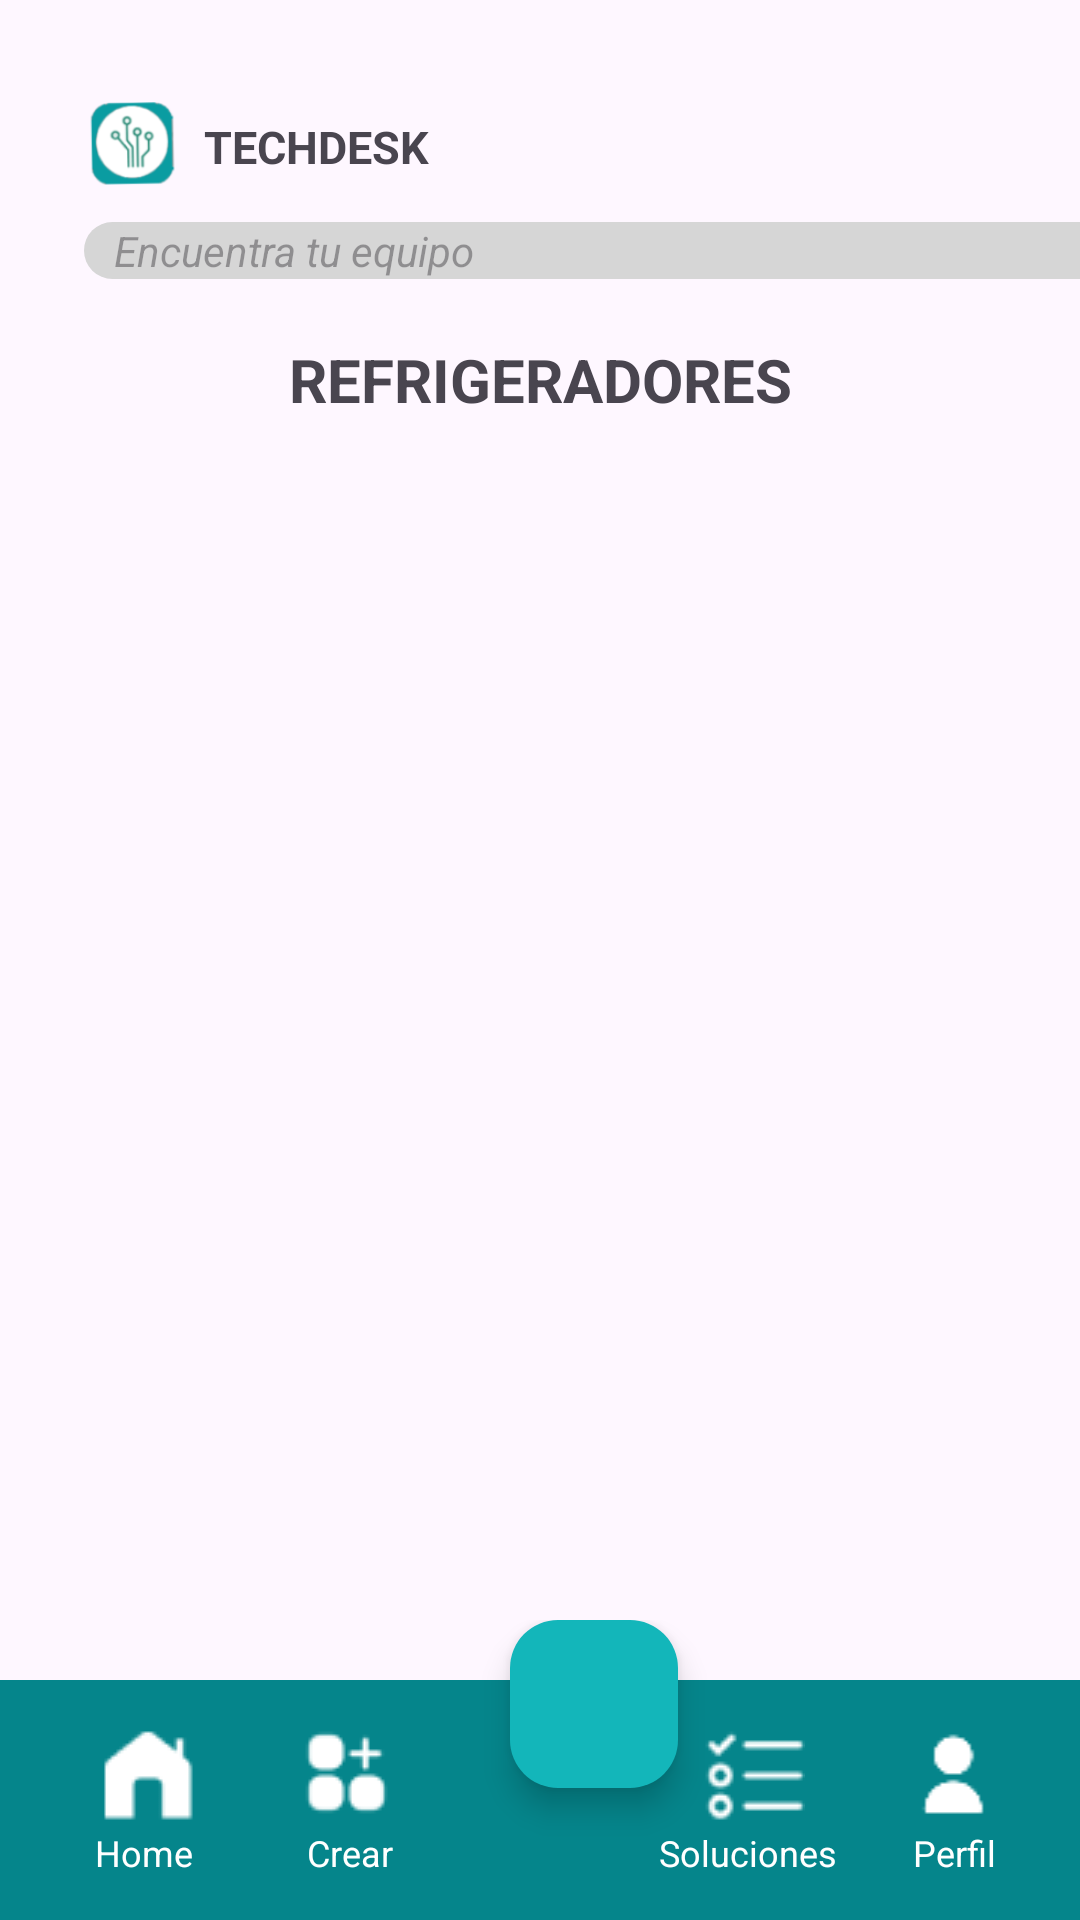

Write the Android layout XML for this screen, with the resource values it uses.
<!-- AndroidManifest.xml: application theme Theme.Apptechdesk2023 -->
<!-- res/layout/activity_refrigerador.xml -->
<?xml version="1.0" encoding="utf-8"?>
<androidx.constraintlayout.widget.ConstraintLayout xmlns:android="http://schemas.android.com/apk/res/android"
    xmlns:app="http://schemas.android.com/apk/res-auto"
    xmlns:tools="http://schemas.android.com/tools"
    android:layout_width="match_parent"
    android:layout_height="match_parent"
    tools:context=".Activity.Domain.CPUActivity">

    <ScrollView
        android:layout_width="match_parent"
        android:layout_height="0dp"
        app:layout_constraintBottom_toTopOf="@+id/coordinatorLayout"
        app:layout_constraintEnd_toEndOf="parent"
        app:layout_constraintStart_toStartOf="parent"
        app:layout_constraintTop_toTopOf="parent">

        <LinearLayout
            android:layout_width="match_parent"
            android:layout_height="wrap_content"
            android:orientation="vertical">

            <androidx.constraintlayout.widget.ConstraintLayout
                android:layout_width="match_parent"
                android:layout_height="wrap_content">

                <ImageView
                    android:id="@+id/imageView5"
                    android:layout_width="32dp"
                    android:layout_height="36dp"
                    android:layout_marginStart="28dp"
                    android:layout_marginTop="30dp"
                    app:layout_constraintStart_toStartOf="parent"
                    app:layout_constraintTop_toTopOf="parent"
                    app:srcCompat="@drawable/logo"
                    tools:srcCompat="@drawable/logo" />

                <TextView
                    android:id="@+id/textView18"
                    android:layout_width="wrap_content"
                    android:layout_height="wrap_content"
                    android:text="TECHDESK"
                    android:textSize="15dp"
                    android:textStyle="bold"
                    app:layout_constraintBottom_toBottomOf="@+id/imageView5"
                    app:layout_constraintEnd_toEndOf="parent"
                    app:layout_constraintHorizontal_bias="0.036"
                    app:layout_constraintStart_toEndOf="@+id/imageView5"
                    app:layout_constraintTop_toTopOf="@+id/imageView5"
                    app:layout_constraintVertical_bias="0.562"
                    tools:ignore="TextSizeCheck" />

                <EditText
                    android:id="@+id/editTextText2"
                    android:layout_width="348dp"
                    android:layout_height="0dp"
                    android:layout_marginStart="28dp"
                    android:layout_marginTop="15dp"
                    android:background="@drawable/search_fondo"
                    android:drawableStart="@drawable/search"
                    android:drawablePadding="10dp"
                    android:ems="10"
                    android:hint="Encuentra tu equipo"
                    android:inputType="text"
                    android:paddingStart="10dp"
                    android:textSize="14sp"
                    android:textStyle="italic"
                    app:layout_constraintStart_toStartOf="parent"
                    app:layout_constraintTop_toBottomOf="@+id/textView18" />

                <TextView
                    android:id="@+id/textCPU"
                    android:layout_width="wrap_content"
                    android:layout_height="wrap_content"
                    android:layout_marginTop="20dp"
                    android:text="REFRIGERADORES"
                    android:textSize="20dp"
                    android:textStyle="bold"
                    app:layout_constraintEnd_toEndOf="parent"
                    app:layout_constraintStart_toStartOf="parent"
                    app:layout_constraintTop_toBottomOf="@+id/editTextText2"
                    tools:ignore="TextSizeCheck" />

                <androidx.recyclerview.widget.RecyclerView
                    android:id="@+id/recyclerView_REFRIG"
                    android:layout_width="match_parent"
                    android:layout_height="match_parent"
                    android:layout_marginStart="90dp"
                    android:layout_marginEnd="25dp"
                    app:layout_constraintEnd_toEndOf="parent"
                    app:layout_constraintHorizontal_bias="0.0"
                    app:layout_constraintStart_toStartOf="parent"
                    app:layout_constraintTop_toBottomOf="@+id/textCPU"
                    tools:layout_marginTop="15dp" />
            </androidx.constraintlayout.widget.ConstraintLayout>
        </LinearLayout>
    </ScrollView>

    <androidx.coordinatorlayout.widget.CoordinatorLayout
        android:id="@+id/coordinatorLayout"
        android:layout_width="match_parent"
        android:layout_height="100dp"
        app:layout_constraintBottom_toBottomOf="parent"
        app:layout_constraintEnd_toEndOf="parent"
        app:layout_constraintStart_toStartOf="parent">

        <com.google.android.material.bottomappbar.BottomAppBar
            android:id="@+id/app_bar"
            android:layout_width="match_parent"
            android:layout_height="wrap_content"
            android:layout_gravity="bottom"
            app:backgroundTint="#05858B"
            app:fabCradleMargin="8dp"
            app:fabCradleRoundedCornerRadius="50dp"
            app:fabCradleVerticalOffset="6dp">

            <LinearLayout
                android:layout_width="match_parent"
                android:layout_height="match_parent">

                <LinearLayout
                    android:id="@+id/homeBtn"
                    android:layout_width="0dp"
                    android:layout_height="match_parent"
                    android:layout_weight="0.2"
                    android:orientation="vertical">

                    <ImageView
                        android:id="@+id/imageView1"
                        android:layout_width="match_parent"
                        android:layout_height="wrap_content"
                        android:layout_weight="1"

                        app:srcCompat="@drawable/home"
                        tools:srcCompat="@drawable/home" />

                    <TextView
                        android:id="@+id/textView55"
                        android:layout_width="match_parent"
                        android:layout_height="wrap_content"
                        android:text="Home
"
                        android:textAlignment="center"
                        android:textColor="#ffffff"
                        android:textSize="12sp"


                        />
                </LinearLayout>

                <LinearLayout
                    android:id="@+id/crearBtn"
                    android:layout_width="0dp"
                    android:layout_height="match_parent"
                    android:layout_weight="0.2"
                    android:orientation="vertical">

                    <ImageView
                        android:id="@+id/imageView7"
                        android:layout_width="match_parent"
                        android:layout_height="wrap_content"
                        android:layout_weight="1"

                        app:srcCompat="@drawable/apps"
                        tools:srcCompat="@drawable/apps" />

                    <TextView
                        android:id="@+id/textView8"
                        android:layout_width="match_parent"
                        android:layout_height="wrap_content"
                        android:text="Crear"
                        android:textAlignment="center"
                        android:textColor="#ffffff"
                        android:textSize="12sp"


                        />
                </LinearLayout>

                <LinearLayout
                    android:id="@+id/cartBtn2"
                    android:layout_width="0dp"
                    android:layout_height="match_parent"
                    android:layout_weight="0.2"
                    android:orientation="vertical" />

                <LinearLayout
                    android:id="@+id/solucionBtn1"
                    android:layout_width="0dp"
                    android:layout_height="match_parent"
                    android:layout_weight="0.2"
                    android:orientation="vertical">

                    <ImageView
                        android:id="@+id/imageView10"
                        android:layout_width="match_parent"
                        android:layout_height="wrap_content"
                        android:layout_weight="1"

                        app:srcCompat="@drawable/tareas"
                        tools:srcCompat="@drawable/tareas" />

                    <TextView
                        android:id="@+id/textView11"
                        android:layout_width="match_parent"
                        android:layout_height="wrap_content"
                        android:text="Soluciones
"
                        android:textAlignment="center"
                        android:textColor="#ffffff"
                        android:textSize="12sp"


                        />
                </LinearLayout>

                <LinearLayout
                    android:id="@+id/perfilBtn"
                    android:layout_width="0dp"
                    android:layout_height="match_parent"
                    android:layout_weight="0.2"
                    android:orientation="vertical">

                    <ImageView
                        android:id="@+id/imageView"
                        android:layout_width="match_parent"
                        android:layout_height="wrap_content"
                        android:layout_weight="1"

                        app:srcCompat="@drawable/usuario_2"
                        tools:srcCompat="@drawable/usuario_2" />

                    <TextView
                        android:id="@+id/textView5"
                        android:layout_width="match_parent"
                        android:layout_height="wrap_content"
                        android:text="Perfil"
                        android:textAlignment="center"
                        android:textColor="#ffffff"
                        android:textSize="12sp"


                        />
                </LinearLayout>
            </LinearLayout>

        </com.google.android.material.bottomappbar.BottomAppBar>

        <com.google.android.material.floatingactionbutton.FloatingActionButton
            android:id="@+id/cartBtn"
            android:layout_width="wrap_content"
            android:layout_height="match_parent"
            android:layout_marginLeft="170dp"
            android:backgroundTint="#13B6BA"
            android:elevation="3dp"
            android:tint="#ffffff"
            app:backgroundTint="#13B6BA"
            app:maxImageSize="30dp"
            app:srcCompat="@drawable/carrito_2"

            tools:srcCompat="@drawable/carrito_2">


        </com.google.android.material.floatingactionbutton.FloatingActionButton>
    </androidx.coordinatorlayout.widget.CoordinatorLayout>
</androidx.constraintlayout.widget.ConstraintLayout>
<!-- resources referenced by this layout -->
<resources>
  <!-- drawable apps: png bitmap (drawable, 539 bytes) -->
  <!-- drawable home: png bitmap (drawable, 404 bytes) -->
  <!-- drawable logo: png bitmap (drawable, 7799 bytes) -->
  <!-- drawable search_fondo (drawable) -->
  <?xml version="1.0" encoding="utf-8"?>
  <selector xmlns:android="http://schemas.android.com/apk/res/android">
  <item>
      <shape android:shape="rectangle">
          <solid android:color="#D6D6D6"/>
          <corners android:radius="13sp"/>
      </shape>
  </item>
  </selector>
  <!-- drawable tareas: png bitmap (drawable, 592 bytes) -->
  <!-- drawable usuario_2: png bitmap (drawable, 315 bytes) -->
  <style name="Theme.Apptechdesk2023" parent="Base.Theme.Apptechdesk2023" />
  <style name="Base.Theme.Apptechdesk2023" parent="Theme.Material3.DayNight.NoActionBar">
          
          
      </style>
</resources>
